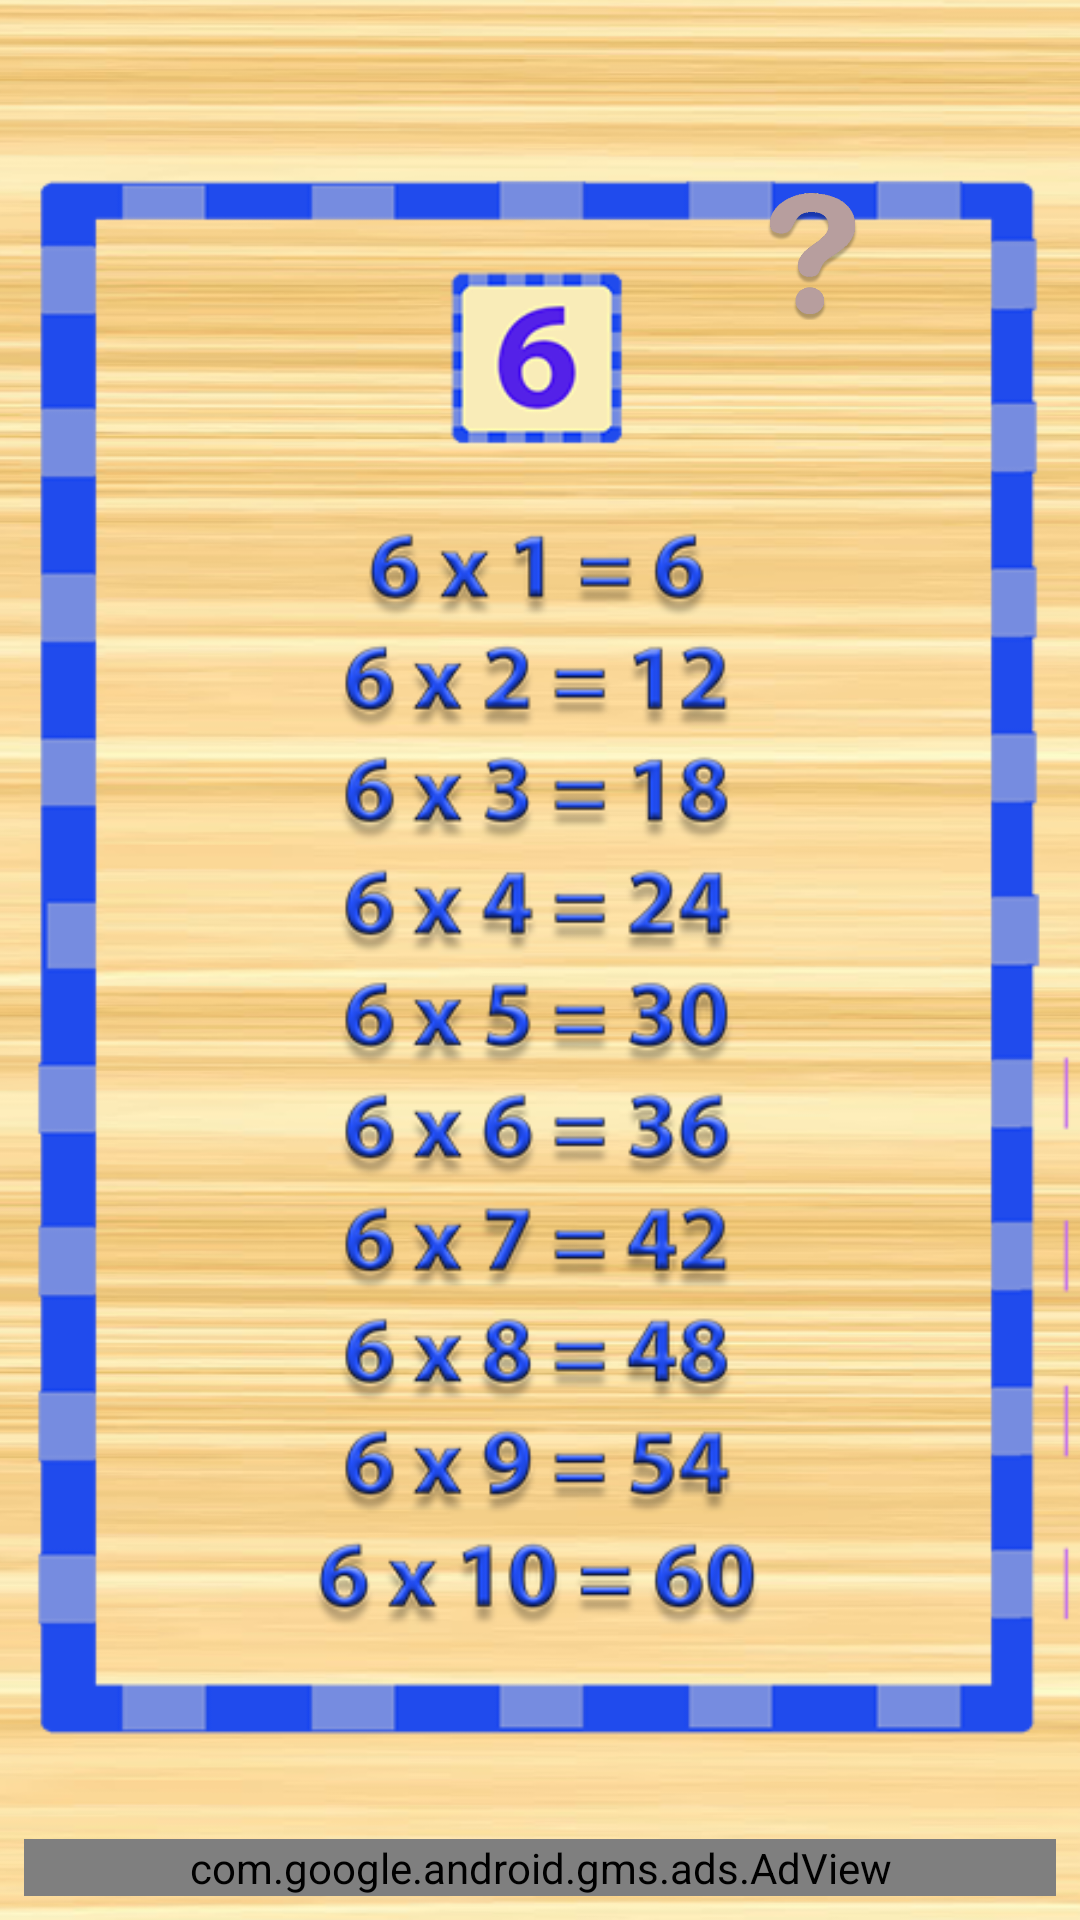

Layout XML and referenced resources for this Android screen:
<!-- AndroidManifest.xml: application theme AppTheme -->
<!-- res/layout/activity_tabuada6.xml -->
<?xml version="1.0" encoding="utf-8"?>

<android.support.constraint.ConstraintLayout xmlns:android="http://schemas.android.com/apk/res/android"
    xmlns:app="http://schemas.android.com/apk/res-auto"
    xmlns:tools="http://schemas.android.com/tools"
    android:layout_width="match_parent"
    android:layout_height="match_parent"
    android:background="@drawable/bgmadeira"
    tools:context="br.com.tabuadaparacriancas.Tabuada6">

    <ImageView
        android:id="@+id/imageView8"
        android:layout_width="wrap_content"
        android:layout_height="wrap_content"
        android:src="@drawable/tabuadado6"
        tools:layout_editor_absoluteX="0dp"
        tools:layout_editor_absoluteY="0dp" />

    <Button
        android:id="@+id/pt6"
        android:layout_width="47dp"
        android:layout_height="44dp"
        android:layout_marginBottom="8dp"
        android:layout_marginEnd="8dp"
        android:layout_marginStart="8dp"
        android:layout_marginTop="8dp"
        android:background="@drawable/ponto"
        android:onClick="abrirModal6"
        app:layout_constraintBottom_toBottomOf="parent"
        app:layout_constraintEnd_toEndOf="parent"
        app:layout_constraintHorizontal_bias="0.806"
        app:layout_constraintStart_toStartOf="parent"
        app:layout_constraintTop_toTopOf="parent"
        app:layout_constraintVertical_bias="0.094" />

    <com.google.android.gms.ads.AdView xmlns:ads="http://schemas.android.com/apk/res-auto"
        android:id="@+id/adView"
        android:layout_width="0dp"
        android:layout_height="wrap_content"
        android:layout_marginBottom="8dp"
        android:layout_marginEnd="8dp"
        android:layout_marginStart="8dp"
        android:layout_marginTop="8dp"
        ads:adSize="BANNER"
        ads:adUnitId="ca-app-pub-1594606495855009/6705104189"
        ads:layout_constraintHorizontal_bias="0.0"
        ads:layout_constraintTop_toTopOf="parent"
        ads:layout_constraintVertical_bias="1.0"
        app:layout_constraintBottom_toBottomOf="parent"
        app:layout_constraintEnd_toEndOf="parent"
        app:layout_constraintStart_toStartOf="parent" />
</android.support.constraint.ConstraintLayout>
<!-- resources referenced by this layout -->
<resources>
  <!-- drawable bgmadeira: png bitmap (drawable, 313393 bytes) -->
  <!-- drawable ponto: png bitmap (drawable, 29439 bytes) -->
  <!-- drawable tabuadado6: png bitmap (drawable, 148528 bytes) -->
  <style name="AppTheme" parent="android:Theme.Holo.Light.NoActionBar">
          
      </style>
</resources>
